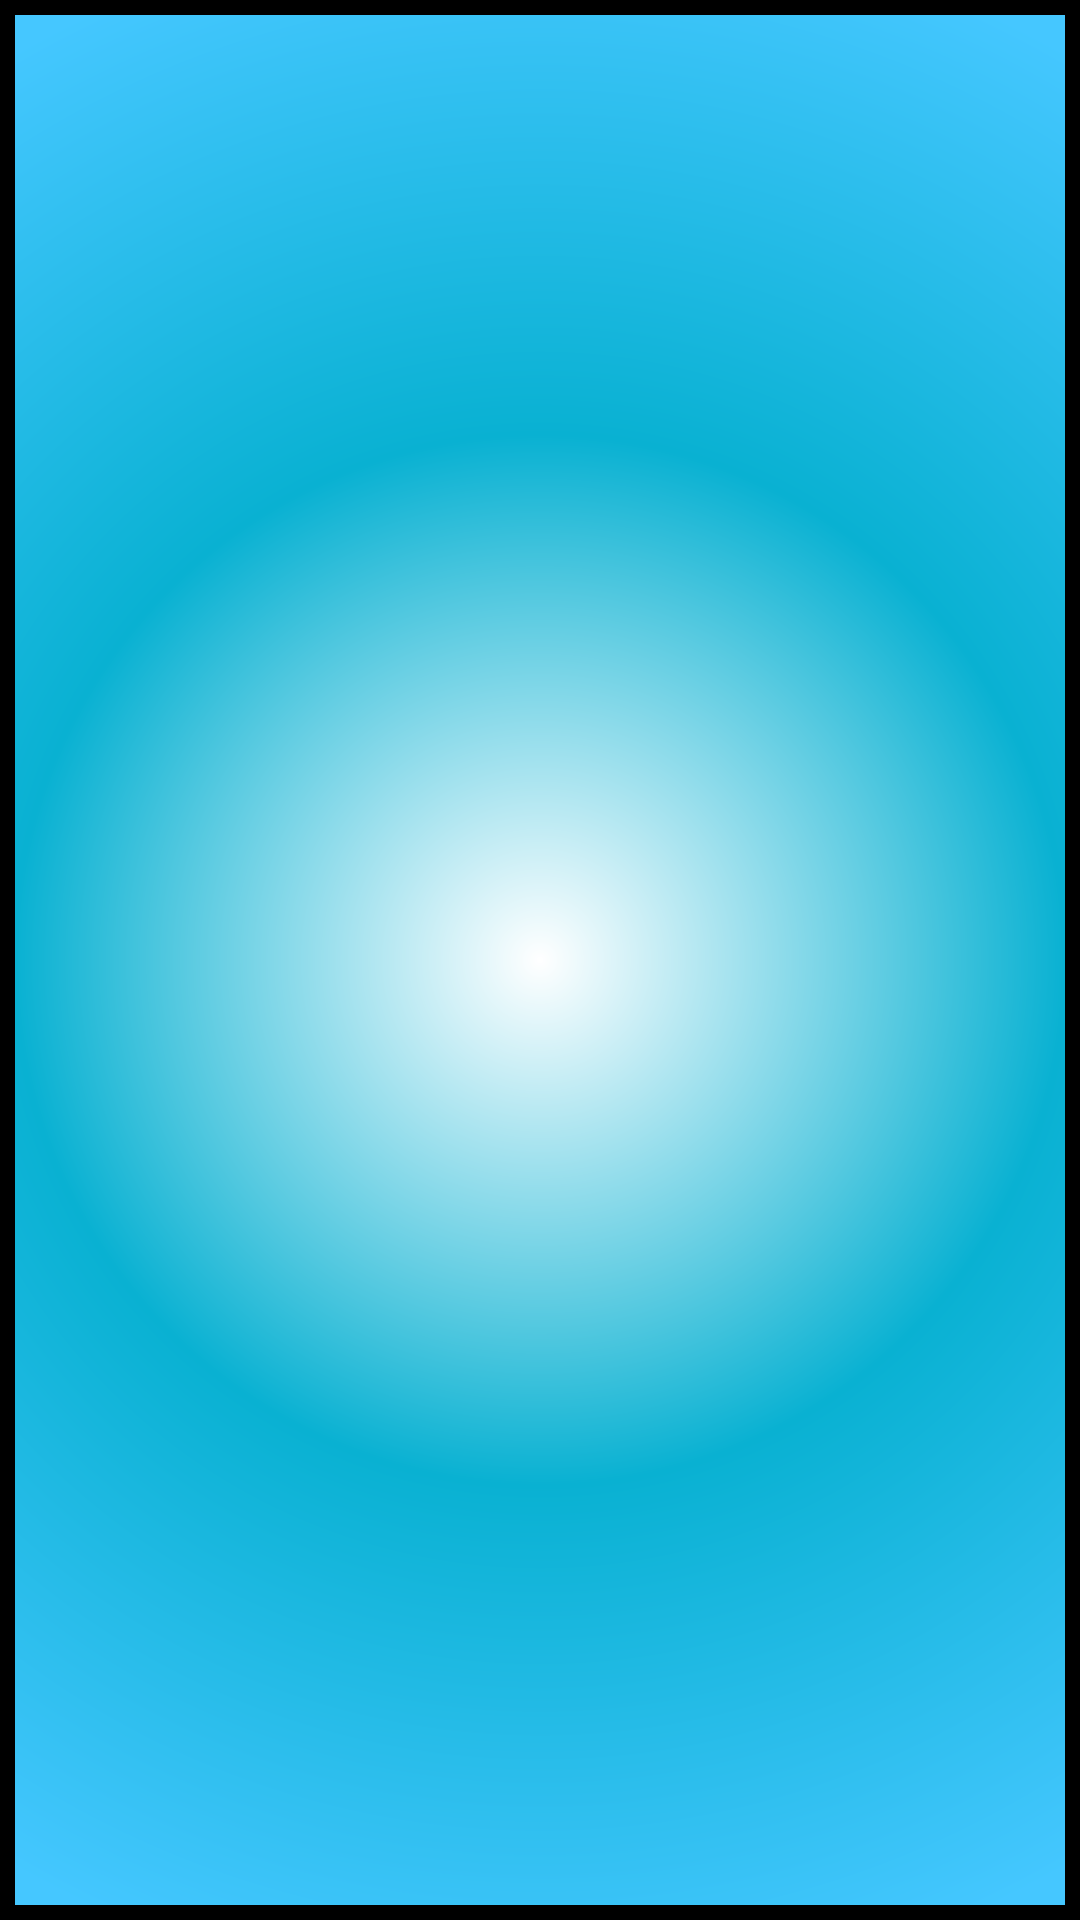

Here is an Android app screen rendered from its layout file. Give the layout XML and the strings, colors and styles it references.
<!-- AndroidManifest.xml: application theme Theme.AppCompat.DayNight.NoActionBar -->
<!-- res/layout/activity_crop_tela.xml -->
<androidx.constraintlayout.widget.ConstraintLayout xmlns:android="http://schemas.android.com/apk/res/android"
    xmlns:custom="http://schemas.android.com/apk/res-auto"
    xmlns:tools="http://schemas.android.com/tools"
    android:id="@+id/relativeLayout"
    android:layout_width="match_parent"
    android:layout_height="match_parent"
    android:background="@android:color/black"
    android:orientation="vertical">

    <ImageView
        android:id="@+id/backend"
        android:layout_width="0dp"
        android:layout_height="0dp"
        custom:layout_constraintBottom_toBottomOf="parent"
        custom:layout_constraintEnd_toEndOf="parent"
        custom:layout_constraintStart_toStartOf="parent"
        custom:layout_constraintTop_toTopOf="parent"
        custom:srcCompat="@drawable/gradient2" />

</androidx.constraintlayout.widget.ConstraintLayout>
<!-- resources referenced by this layout -->
<resources>
  <!-- drawable gradient2 (drawable) -->
  <?xml version="1.0" encoding="utf-8"?>
  <shape xmlns:android="http://schemas.android.com/apk/res/android" android:shape="rectangle" >
  
      <gradient
          android:gradientRadius="350dp"
          android:endColor="#45C7FF"
          android:centerColor="#09B1D2"
          android:startColor="#FFFFFF"
          android:type="radial" />
  
      <corners
          android:radius="0dp"/>
      <stroke android:width="5dip" android:color="#000000"/>
  
  </shape>
</resources>
